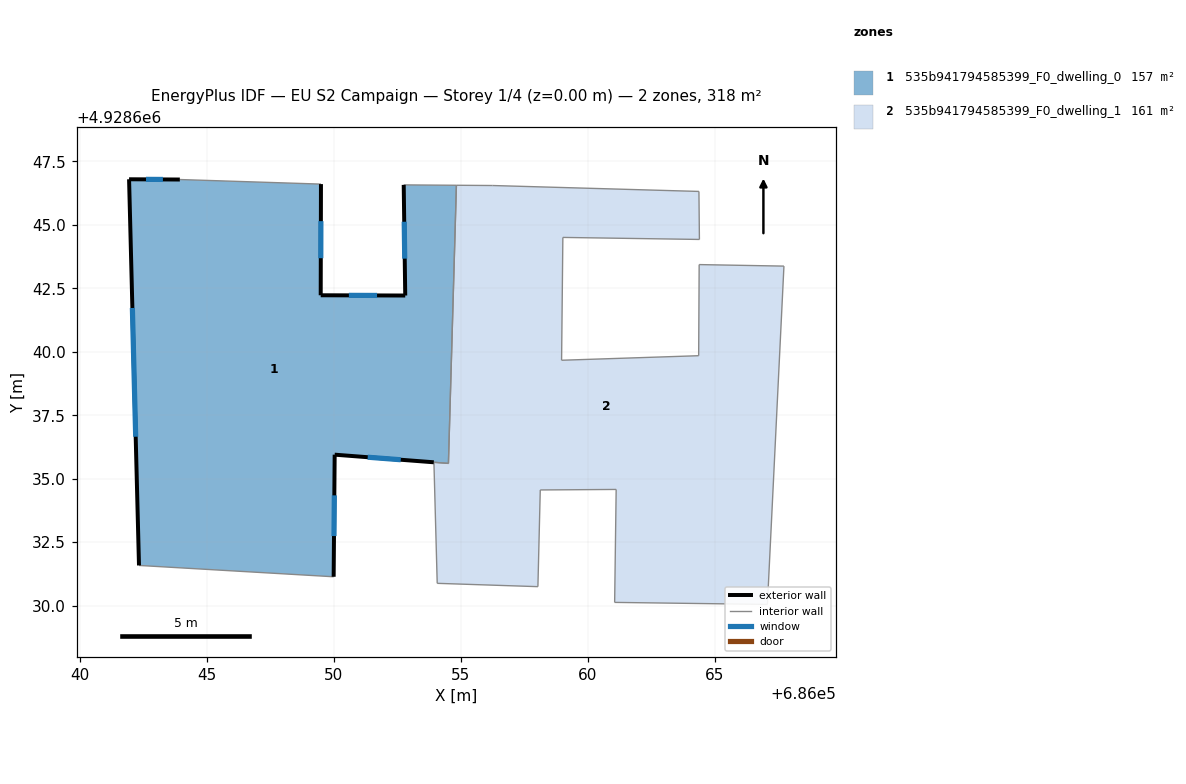
=== STOREY PLAN SPEC (per zone: floor XY polygon, exterior-wall plan segments, windows/doors) ===
zone 1: 535b941794585399_F0_dwelling_0  (157.0 m²)
  floor: (686054.51, 4928635.60) (686054.83, 4928646.56) (686052.75, 4928646.58) (686052.81, 4928642.22) (686049.48, 4928642.23) (686049.49, 4928646.61) (686043.93, 4928646.79) (686041.93, 4928646.80) (686042.32, 4928631.58) (686049.99, 4928631.14) (686050.03, 4928635.95)
  exterior wall: (686053.94, 4928635.65) – (686050.03, 4928635.95)  [3.9 m]
    window: (686052.63, 4928635.75) – (686051.33, 4928635.85)  [1.3 m²]
  exterior wall: (686050.03, 4928635.95) – (686049.99, 4928631.14)  [4.8 m]
    window: (686050.02, 4928634.34) – (686050.00, 4928632.74)  [1.6 m²]
  exterior wall: (686042.32, 4928631.58) – (686041.93, 4928646.80)  [15.2 m]
    window: (686042.19, 4928636.65) – (686042.06, 4928641.73)  [5.1 m²]
  exterior wall: (686041.93, 4928646.80) – (686043.93, 4928646.79)  [2.0 m]
    window: (686042.60, 4928646.79) – (686043.26, 4928646.79)  [0.7 m²]
  exterior wall: (686049.49, 4928646.61) – (686049.48, 4928642.23)  [4.4 m]
    window: (686049.49, 4928645.15) – (686049.48, 4928643.69)  [1.5 m²]
  exterior wall: (686049.48, 4928642.23) – (686052.81, 4928642.22)  [3.3 m]
    window: (686050.59, 4928642.22) – (686051.70, 4928642.22)  [1.1 m²]
  exterior wall: (686052.81, 4928642.22) – (686052.75, 4928646.58)  [4.4 m]
    window: (686052.79, 4928643.67) – (686052.77, 4928645.12)  [1.5 m²]
  interior walls: 5
zone 2: 535b941794585399_F0_dwelling_1  (161.2 m²)
  floor: (686067.08, 4928630.05) (686067.73, 4928643.38) (686064.39, 4928643.44) (686064.37, 4928639.85) (686058.97, 4928639.67) (686059.02, 4928644.51) (686064.40, 4928644.43) (686064.38, 4928646.32) (686056.26, 4928646.55) (686054.83, 4928646.56) (686054.51, 4928635.60) (686053.94, 4928635.65) (686054.07, 4928630.88) (686058.04, 4928630.75) (686058.13, 4928634.56) (686061.12, 4928634.58) (686061.06, 4928630.13)
  interior walls: 17

=== DERIVED (storey summary) ===
Building: EU S2 Campaign
Storey: 1 of 4  (floor level z = 0.00 m)
Storey gross floor area: 318.1 m²
Zones on this storey: 2
  - 535b941794585399_F0_dwelling_0: floor 157.0 m²; exterior wall 38.0 m (114.0 m²); 7 window(s) 12.7 m²; WWR 11.1%
  - 535b941794585399_F0_dwelling_1: floor 161.2 m²
Zone adjacency (shared interzone walls):
  - 535b941794585399_F0_dwelling_0 ↔ 535b941794585399_F0_dwelling_1